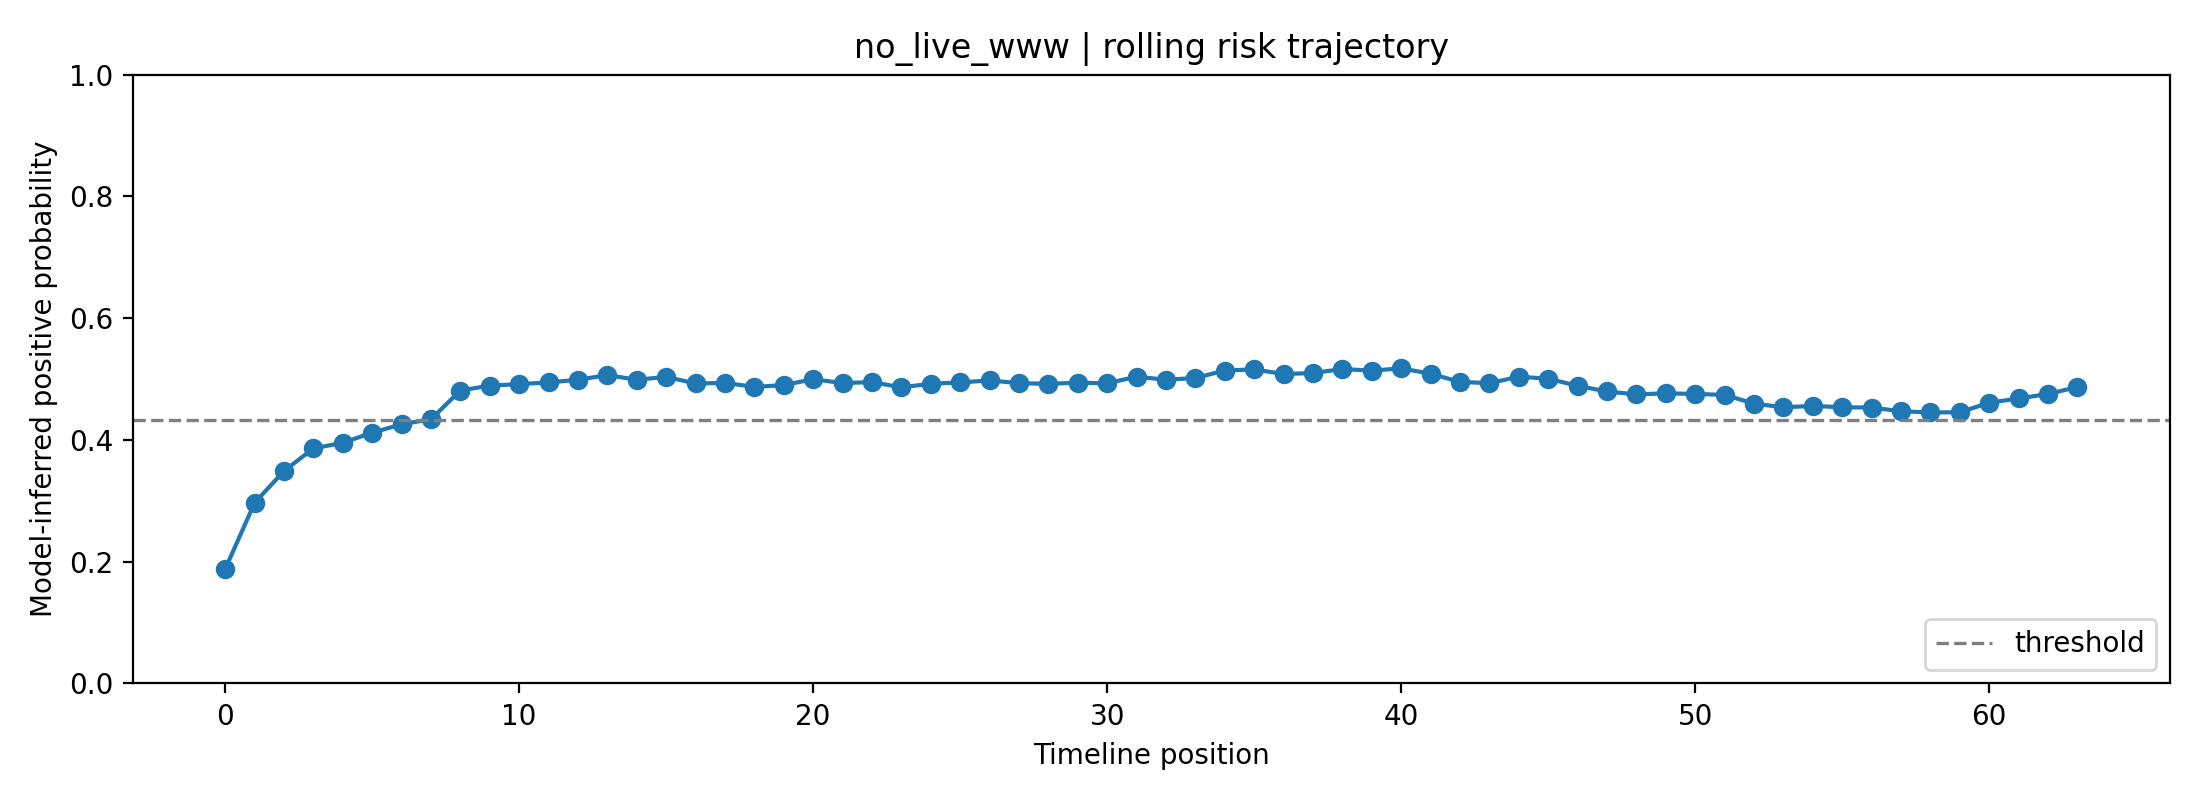

Data behind this chart, as committed beside it:
fold, user_id, label, position, risk_prob, raw_prob, logit, n_posts_used, mode
0, no_live_www, 1, 0, 0.1878, 0.3443, -0.6442, 1, rolling
0, no_live_www, 1, 1, 0.2966, 0.4407, -0.2383, 2, rolling
0, no_live_www, 1, 2, 0.3489, 0.4809, -0.07637, 3, rolling
0, no_live_www, 1, 3, 0.3861, 0.5079, 0.03163, 4, rolling
0, no_live_www, 1, 4, 0.3953, 0.5145, 0.05792, 5, rolling
0, no_live_www, 1, 5, 0.4119, 0.5261, 0.1044, 6, rolling
0, no_live_www, 1, 6, 0.4257, 0.5356, 0.1428, 7, rolling
0, no_live_www, 1, 7, 0.434, 0.5413, 0.1656, 8, rolling
0, no_live_www, 1, 8, 0.4812, 0.573, 0.2942, 8, rolling
0, no_live_www, 1, 9, 0.4892, 0.5783, 0.316, 8, rolling
0, no_live_www, 1, 10, 0.4916, 0.5799, 0.3224, 8, rolling
0, no_live_www, 1, 11, 0.4945, 0.5818, 0.3302, 8, rolling
0, no_live_www, 1, 12, 0.4988, 0.5846, 0.3418, 8, rolling
0, no_live_www, 1, 13, 0.5065, 0.5897, 0.3627, 8, rolling
0, no_live_www, 1, 14, 0.4988, 0.5847, 0.3419, 8, rolling
0, no_live_www, 1, 15, 0.5035, 0.5877, 0.3545, 8, rolling
0, no_live_www, 1, 16, 0.4928, 0.5807, 0.3255, 8, rolling
0, no_live_www, 1, 17, 0.4936, 0.5812, 0.3278, 8, rolling
0, no_live_www, 1, 18, 0.4872, 0.577, 0.3104, 8, rolling
0, no_live_www, 1, 19, 0.49, 0.5788, 0.318, 8, rolling
0, no_live_www, 1, 20, 0.4997, 0.5852, 0.3443, 8, rolling
0, no_live_www, 1, 21, 0.4935, 0.5811, 0.3274, 8, rolling
0, no_live_www, 1, 22, 0.495, 0.5821, 0.3315, 8, rolling
0, no_live_www, 1, 23, 0.4863, 0.5764, 0.3082, 8, rolling
0, no_live_www, 1, 24, 0.4923, 0.5804, 0.3244, 8, rolling
0, no_live_www, 1, 25, 0.4944, 0.5818, 0.3301, 8, rolling
0, no_live_www, 1, 26, 0.4978, 0.5839, 0.339, 8, rolling
0, no_live_www, 1, 27, 0.4932, 0.581, 0.3267, 8, rolling
0, no_live_www, 1, 28, 0.4922, 0.5803, 0.3239, 8, rolling
0, no_live_www, 1, 29, 0.494, 0.5815, 0.3289, 8, rolling
0, no_live_www, 1, 30, 0.493, 0.5808, 0.3262, 8, rolling
0, no_live_www, 1, 31, 0.5038, 0.5879, 0.3554, 8, rolling
0, no_live_www, 1, 32, 0.4989, 0.5847, 0.3421, 8, rolling
0, no_live_www, 1, 33, 0.5017, 0.5865, 0.3496, 8, rolling
0, no_live_www, 1, 34, 0.514, 0.5946, 0.383, 8, rolling
0, no_live_www, 1, 35, 0.5159, 0.5958, 0.388, 8, rolling
0, no_live_www, 1, 36, 0.5082, 0.5908, 0.3672, 8, rolling
0, no_live_www, 1, 37, 0.5099, 0.5919, 0.3719, 8, rolling
0, no_live_www, 1, 38, 0.5164, 0.5962, 0.3895, 8, rolling
0, no_live_www, 1, 39, 0.5138, 0.5944, 0.3824, 8, rolling
0, no_live_www, 1, 40, 0.5176, 0.5969, 0.3926, 8, rolling
0, no_live_www, 1, 41, 0.5088, 0.5912, 0.3688, 8, rolling
0, no_live_www, 1, 42, 0.4953, 0.5823, 0.3324, 8, rolling
0, no_live_www, 1, 43, 0.4933, 0.581, 0.3269, 8, rolling
0, no_live_www, 1, 44, 0.5038, 0.5879, 0.3553, 8, rolling
0, no_live_www, 1, 45, 0.5006, 0.5858, 0.3468, 8, rolling
0, no_live_www, 1, 46, 0.4889, 0.5781, 0.3151, 8, rolling
0, no_live_www, 1, 47, 0.4796, 0.572, 0.2899, 8, rolling
0, no_live_www, 1, 48, 0.4748, 0.5688, 0.2769, 8, rolling
0, no_live_www, 1, 49, 0.4765, 0.5699, 0.2816, 8, rolling
0, no_live_www, 1, 50, 0.4756, 0.5693, 0.279, 8, rolling
0, no_live_www, 1, 51, 0.4739, 0.5682, 0.2745, 8, rolling
0, no_live_www, 1, 52, 0.4598, 0.5588, 0.2362, 8, rolling
0, no_live_www, 1, 53, 0.4536, 0.5546, 0.2192, 8, rolling
0, no_live_www, 1, 54, 0.4559, 0.5562, 0.2256, 8, rolling
0, no_live_www, 1, 55, 0.4536, 0.5546, 0.2193, 8, rolling
0, no_live_www, 1, 56, 0.4532, 0.5544, 0.2183, 8, rolling
0, no_live_www, 1, 57, 0.447, 0.5502, 0.2014, 8, rolling
0, no_live_www, 1, 58, 0.4452, 0.5489, 0.1963, 8, rolling
0, no_live_www, 1, 59, 0.4454, 0.5491, 0.197, 8, rolling
... 4 more rows
